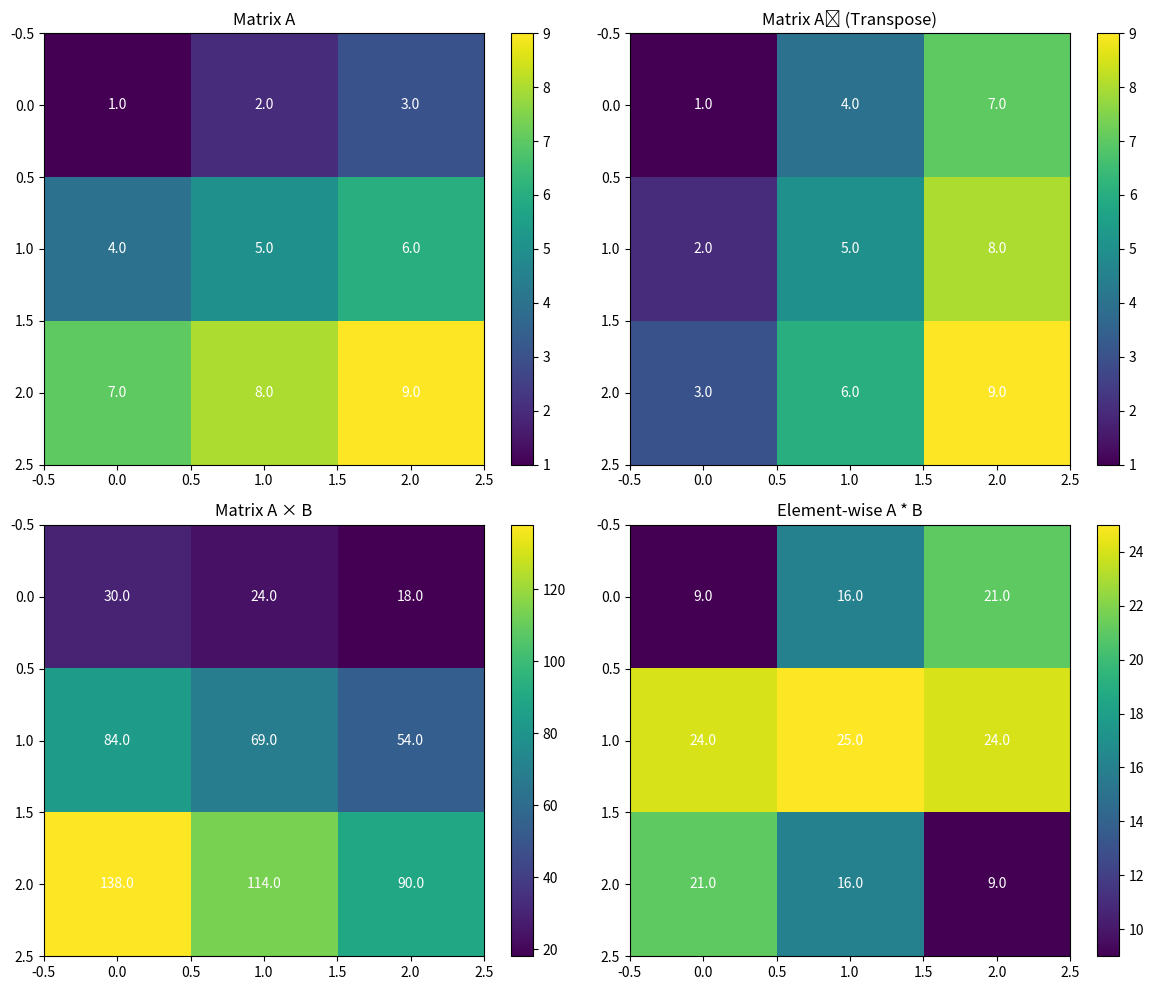
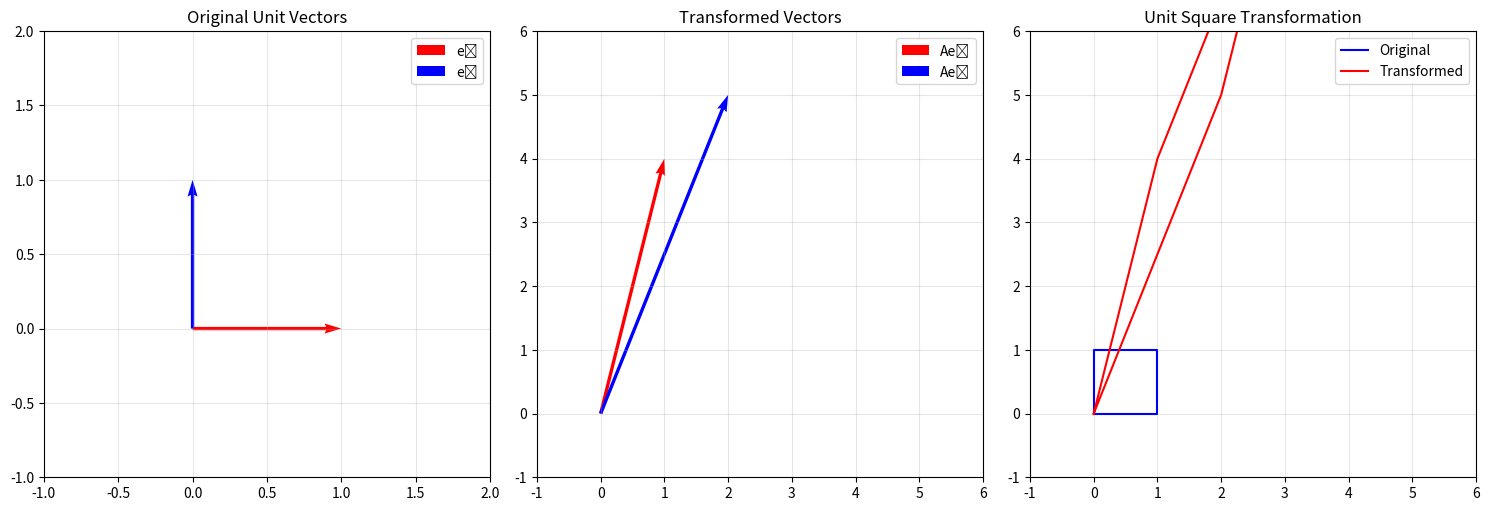

The script that saved these images, in order:
import numpy as np
import matplotlib.pyplot as plt

# Creating matrices
A = np.array([[1, 2, 3],
              [4, 5, 6],
              [7, 8, 9]])

B = np.array([[9, 8, 7],
              [6, 5, 4],
              [3, 2, 1]])

print("Matrix A:")
print(A)
print("\nShape of A:", A.shape)
print("Number of rows:", A.shape[0])
print("Number of columns:", A.shape[1])
print("Total elements:", A.size)
print("Data type:", A.dtype)

print("\nMatrix B:")
print(B)

# Creating matrices with different methods
zeros_matrix = np.zeros((3, 4))  # 3×4 zero matrix
ones_matrix = np.ones((2, 3))    # 2×3 matrix of ones
random_matrix = np.random.randn(3, 3)  # 3×3 random matrix
identity_matrix = np.eye(4)      # 4×4 identity matrix

print("\nZero matrix (3×4):")
print(zeros_matrix)
print("\nOnes matrix (2×3):")
print(ones_matrix)
print("\nRandom matrix (3×3):")
print(random_matrix)
print("\nIdentity matrix (4×4):")
print(identity_matrix)

# Matrix indexing and slicing
print("\nFirst row of A:", A[0, :])
print("Second column of A:", A[:, 1])
print("Element at position (1, 2):", A[1, 2])
print("Submatrix (first 2 rows, first 2 columns):")
print(A[:2, :2])


# Matrix addition
C = A + B
print("A + B:")
print(C)

# Matrix subtraction
D = A - B
print("\nA - B:")
print(D)

# Broadcasting with scalar
E = A + 5
print("\nA + 5:")
print(E)

# Verification of properties
print("\nCommutative property (A + B == B + A):", np.array_equal(A + B, B + A))
print("Associative property check:", np.array_equal((A + B) + C, A + (B + C)))

# Element-wise operations
print("\nElement-wise addition (same as matrix addition):")
print(np.add(A, B))

# Adding matrices of different shapes (broadcasting)
row_vector = np.array([[1, 2, 3]])
column_vector = np.array([[1], [2], [3]])

print("\nAdding row vector to each row of A:")
print(A + row_vector)
print("\nAdding column vector to each column of A:")
print(A + column_vector)


# Scalar multiplication
scaled_A = 2 * A
print("2 * A:")
print(scaled_A)

# Division
divided_A = A / 2
print("\nA / 2:")
print(divided_A)

# Multiple scalar operations
result_chain = 2 * 3 * A
print("\n2 * 3 * A:")
print(result_chain)

# Verification of properties
print("\nDistributive over matrix addition:", 
      np.array_equal(2 * (A + B), 2 * A + 2 * B))
print("Associative property:", 
      np.array_equal((2 * 3) * A, 2 * (3 * A)))

# Scaling effects on transformation
scales = [0.5, 1, 2, -1]
for scale in scales:
    scaled = scale * A
    print(f"\n{scale} * A:")
    print(scaled)


# Matrix multiplication
AB = np.dot(A, B)
print("A × B:")
print(AB)

# Alternative syntax
AB_alt = A @ B
print("\nA @ B (same result):")
print(AB_alt)

# Manual calculation for first element
manual_first = sum(A[0, k] * B[k, 0] for k in range(A.shape[1]))
print(f"\nManual calculation of (AB)₁₁: {manual_first}")
print(f"NumPy result (AB)₁₁: {AB[0, 0]}")

# Verification of properties
print("\nAssociative property check:")
C = np.random.randn(3, 3)
print("(AB)C == A(BC):", np.allclose((A @ B) @ C, A @ (B @ C)))

print("\nDistributive property check:")
print("A(B + C) == AB + AC:", np.allclose(A @ (B + C), A @ B + A @ C))

# Non-commutativity demonstration
BA = B @ A
print("\nB × A:")
print(BA)
print("A × B == B × A?", np.array_equal(AB, BA))

# Matrix-vector multiplication
vector = np.array([1, 2, 3])
result = A @ vector
print(f"\nA × vector {vector}:")
print(result)

# Element-wise multiplication (Hadamard product)
element_wise = A * B
print("\nElement-wise multiplication (A * B):")
print(element_wise)
print("This is NOT matrix multiplication!")

# Matrix powers
A_squared = A @ A
A_cubed = A @ A @ A
print("\nA²:")
print(A_squared)
print("\nA³:")
print(A_cubed)


# Identity matrix
I = np.eye(3)
print("3×3 Identity matrix:")
print(I)

# Verify: AI = A
result = A @ I
print("\nA × I = A:")
print(result)
print("\nIs A × I equal to A?", np.array_equal(result, A))

# Verify: IA = A
result2 = I @ A
print("\nI × A = A:")
print(result2)
print("\nIs I × A equal to A?", np.array_equal(result2, A))

# Identity matrix as linear transformation
test_vector = np.array([1, 2, 3])
transformed = I @ test_vector
print(f"\nI × {test_vector} = {transformed}")
print("Identity transformation preserves the vector:", np.array_equal(test_vector, transformed))

# Creating identity matrices of different sizes
I_2 = np.eye(2)
I_4 = np.eye(4)
print("\n2×2 Identity matrix:")
print(I_2)
print("\n4×4 Identity matrix:")
print(I_4)


# Zero matrix
Z = np.zeros((3, 3))
print("3×3 Zero matrix:")
print(Z)

# Properties verification
print("\nA + 0 = A:", np.array_equal(A + Z, A))
print("0 × A = 0:", np.array_equal(Z @ A, Z))
print("A × 0 = 0:", np.array_equal(A @ Z, Z))

# Zero transformation
test_vector = np.array([1, 2, 3])
zero_result = Z @ test_vector
print(f"\n0 × {test_vector} = {zero_result}")
print("Zero transformation produces zero vector:", np.array_equal(zero_result, np.zeros(3)))


# Diagonal matrix
D = np.diag([1, 2, 3])
print("Diagonal matrix:")
print(D)

# Extract diagonal from matrix
diagonal = np.diag(A)
print("\nDiagonal of A:")
print(diagonal)

# Create diagonal matrix from vector
diag_from_vector = np.diag([5, 10, 15])
print("\nDiagonal matrix from vector [5, 10, 15]:")
print(diag_from_vector)

# Properties of diagonal matrices
D1 = np.diag([1, 2, 3])
D2 = np.diag([4, 5, 6])
print("\nD1:")
print(D1)
print("\nD2:")
print(D2)
print("\nD1 × D2:")
print(D1 @ D2)
print("\nD2 × D1:")
print(D2 @ D1)
print("Diagonal matrices commute:", np.array_equal(D1 @ D2, D2 @ D1))

# Powers of diagonal matrices
D_squared = D @ D
D_cubed = D @ D @ D
print("\nD²:")
print(D_squared)
print("\nD³:")
print(D_cubed)
print("Manual calculation D² = diag([1², 2², 3²]):", np.array_equal(D_squared, np.diag([1, 4, 9])))


# Matrix transpose
A_transpose = A.T
print("A:")
print(A)
print("\nAᵀ:")
print(A_transpose)

# Properties of transpose
print("\n(Aᵀ)ᵀ = A:", np.array_equal((A.T).T, A))
print("(A + B)ᵀ = Aᵀ + Bᵀ:", np.array_equal((A + B).T, A.T + B.T))
print("(cA)ᵀ = cAᵀ:", np.array_equal((2*A).T, 2*A.T))
print("(AB)ᵀ = BᵀAᵀ:", np.array_equal((A @ B).T, B.T @ A.T))

# Transpose of different matrix types
row_vector = np.array([[1, 2, 3]])
column_vector = row_vector.T
print("\nRow vector:", row_vector)
print("Column vector (transpose):", column_vector)
print("Shape of row vector:", row_vector.shape)
print("Shape of column vector:", column_vector.shape)

# Transpose and matrix-vector multiplication
vector = np.array([1, 2, 3])
result1 = A @ vector
result2 = (vector @ A.T).T
print(f"\nA × {vector}:")
print(result1)
print(f"({vector} × Aᵀ)ᵀ:")
print(result2)
print("Results are equal:", np.array_equal(result1, result2))


# Matrix trace
trace_A = np.trace(A)
print("Trace of A:", trace_A)

# Manual calculation
manual_trace = sum(A[i, i] for i in range(min(A.shape)))
print("Manual trace calculation:", manual_trace)

# Verification: tr(A + B) = tr(A) + tr(B)
trace_sum = np.trace(A + B)
trace_A_plus_trace_B = np.trace(A) + np.trace(B)
print("tr(A + B) = tr(A) + tr(B):", trace_sum == trace_A_plus_trace_B)

# Verification: tr(cA) = c·tr(A)
c = 3
trace_scaled = np.trace(c * A)
trace_c_times_trace_A = c * np.trace(A)
print(f"tr({c}A) = {c}·tr(A):", trace_scaled == trace_c_times_trace_A)

# Cyclic property: tr(AB) = tr(BA)
trace_AB = np.trace(A @ B)
trace_BA = np.trace(B @ A)
print("tr(AB) = tr(BA):", trace_AB == trace_BA)

# Trace of transpose
trace_A_transpose = np.trace(A.T)
print("tr(Aᵀ) = tr(A):", trace_A == trace_A_transpose)

# Trace in optimization context
# Example: Trace of covariance matrix
data = np.random.randn(100, 3)  # 100 samples, 3 features
cov_matrix = np.cov(data.T)
trace_cov = np.trace(cov_matrix)
print(f"\nTrace of covariance matrix: {trace_cov:.4f}")
print("This represents the total variance in the data")


# Create symmetric matrix
S = np.array([[1, 2, 3],
              [2, 4, 5],
              [3, 5, 6]])

print("Symmetric matrix S:")
print(S)
print("\nS = Sᵀ:", np.array_equal(S, S.T))

# Verify symmetry property
print("Is S symmetric?", np.array_equal(S, S.T))

# Symmetric matrix from any matrix
any_matrix = np.random.randn(3, 3)
symmetric_from_any = (any_matrix + any_matrix.T) / 2
print("\nOriginal matrix:")
print(any_matrix)
print("\nSymmetric matrix created from it:")
print(symmetric_from_any)
print("Is it symmetric?", np.array_equal(symmetric_from_any, symmetric_from_any.T))

# Covariance matrix example (always symmetric)
data = np.random.randn(50, 3)
cov_matrix = np.cov(data.T)
print("\nCovariance matrix (symmetric):")
print(cov_matrix)
print("Is covariance matrix symmetric?", np.array_equal(cov_matrix, cov_matrix.T))


# Create skew-symmetric matrix
K = np.array([[0, 2, -3],
              [-2, 0, 4],
              [3, -4, 0]])

print("Skew-symmetric matrix K:")
print(K)
print("\nK = -Kᵀ:", np.array_equal(K, -K.T))

# Verify skew-symmetry
print("Is K skew-symmetric?", np.array_equal(K, -K.T))
print("Diagonal elements are zero:", np.allclose(np.diag(K), 0))

# Skew-symmetric matrix from any matrix
any_matrix = np.random.randn(3, 3)
skew_from_any = (any_matrix - any_matrix.T) / 2
print("\nOriginal matrix:")
print(any_matrix)
print("\nSkew-symmetric matrix created from it:")
print(skew_from_any)
print("Is it skew-symmetric?", np.array_equal(skew_from_any, -skew_from_any.T))

# Cross product matrix (skew-symmetric)
def cross_product_matrix(v):
    """Create skew-symmetric matrix for cross product v × x"""
    return np.array([[0, -v[2], v[1]],
                     [v[2], 0, -v[0]],
                     [-v[1], v[0], 0]])

vector = np.array([1, 2, 3])
cross_matrix = cross_product_matrix(vector)
print(f"\nCross product matrix for vector {vector}:")
print(cross_matrix)
print("Is it skew-symmetric?", np.array_equal(cross_matrix, -cross_matrix.T))

# Verify cross product property
test_vector = np.array([4, 5, 6])
cross_result1 = np.cross(vector, test_vector)
cross_result2 = cross_matrix @ test_vector
print(f"\nCross product {vector} × {test_vector}:")
print("Using np.cross:", cross_result1)
print("Using matrix multiplication:", cross_result2)
print("Results are equal:", np.array_equal(cross_result1, cross_result2))


# Create orthogonal matrix (rotation matrix)
def rotation_matrix_2d(angle):
    """Create 2D rotation matrix"""
    c, s = np.cos(angle), np.sin(angle)
    return np.array([[c, -s], [s, c]])

Q = rotation_matrix_2d(np.pi/4)  # 45-degree rotation
print("Orthogonal matrix (rotation):")
print(Q)

# Verify orthogonality
print("\nQᵀQ = I:")
print(Q.T @ Q)
print("Is Q orthogonal?", np.allclose(Q.T @ Q, np.eye(2)))

# Verify Qᵀ = Q⁻¹
Q_inverse = np.linalg.inv(Q)
print("\nQ⁻¹:")
print(Q_inverse)
print("Qᵀ:")
print(Q.T)
print("Qᵀ = Q⁻¹:", np.allclose(Q.T, Q_inverse))

# Preserve lengths
test_vector = np.array([3, 4])
original_length = np.linalg.norm(test_vector)
transformed_vector = Q @ test_vector
transformed_length = np.linalg.norm(transformed_vector)
print(f"\nOriginal vector: {test_vector}, length: {original_length:.4f}")
print(f"Transformed vector: {transformed_vector}, length: {transformed_length:.4f}")
print("Length preserved:", np.isclose(original_length, transformed_length))

# Create random orthogonal matrix using QR decomposition
random_matrix = np.random.randn(3, 3)
Q_random, R = np.linalg.qr(random_matrix)
print("\nRandom orthogonal matrix (from QR decomposition):")
print(Q_random)
print("Is it orthogonal?", np.allclose(Q_random.T @ Q_random, np.eye(3)))


# Heatmap visualization of matrices
def plot_matrix_heatmap(matrix, title, ax):
    im = ax.imshow(matrix, cmap='viridis', aspect='auto')
    ax.set_title(title)
    
    # Add text annotations
    for i in range(matrix.shape[0]):
        for j in range(matrix.shape[1]):
            text = ax.text(j, i, f'{matrix[i, j]:.1f}',
                          ha="center", va="center", color="white")
    
    plt.colorbar(im, ax=ax)

# Create subplots for different matrices
fig, axes = plt.subplots(2, 2, figsize=(12, 10))

plot_matrix_heatmap(A, 'Matrix A', axes[0, 0])
plot_matrix_heatmap(A.T, 'Matrix Aᵀ (Transpose)', axes[0, 1])
plot_matrix_heatmap(A @ B, 'Matrix A × B', axes[1, 0])
plot_matrix_heatmap(A * B, 'Element-wise A * B', axes[1, 1])

plt.tight_layout()
plt.show()

# 3D visualization of matrix transformation
def plot_matrix_transformation():
    fig = plt.figure(figsize=(15, 5))
    
    # Original unit vectors
    e1 = np.array([1, 0])
    e2 = np.array([0, 1])
    
    # Transformed vectors
    Ae1 = A[:2, :2] @ e1
    Ae2 = A[:2, :2] @ e2
    
    # Plot 1: Original unit vectors
    ax1 = fig.add_subplot(131)
    ax1.quiver(0, 0, e1[0], e1[1], angles='xy', scale_units='xy', scale=1, color='red', label='e₁')
    ax1.quiver(0, 0, e2[0], e2[1], angles='xy', scale_units='xy', scale=1, color='blue', label='e₂')
    ax1.set_xlim(-1, 2)
    ax1.set_ylim(-1, 2)
    ax1.set_aspect('equal')
    ax1.grid(True, alpha=0.3)
    ax1.set_title('Original Unit Vectors')
    ax1.legend()
    
    # Plot 2: Transformed vectors
    ax2 = fig.add_subplot(132)
    ax2.quiver(0, 0, Ae1[0], Ae1[1], angles='xy', scale_units='xy', scale=1, color='red', label='Ae₁')
    ax2.quiver(0, 0, Ae2[0], Ae2[1], angles='xy', scale_units='xy', scale=1, color='blue', label='Ae₂')
    ax2.set_xlim(-1, 6)
    ax2.set_ylim(-1, 6)
    ax2.set_aspect('equal')
    ax2.grid(True, alpha=0.3)
    ax2.set_title('Transformed Vectors')
    ax2.legend()
    
    # Plot 3: Unit square transformation
    ax3 = fig.add_subplot(133)
    # Original unit square
    square_original = np.array([[0, 1, 1, 0, 0], [0, 0, 1, 1, 0]])
    ax3.plot(square_original[0], square_original[1], 'b-', label='Original')
    
    # Transformed unit square
    square_transformed = A[:2, :2] @ square_original
    ax3.plot(square_transformed[0], square_transformed[1], 'r-', label='Transformed')
    
    ax3.set_xlim(-1, 6)
    ax3.set_ylim(-1, 6)
    ax3.set_aspect('equal')
    ax3.grid(True, alpha=0.3)
    ax3.set_title('Unit Square Transformation')
    ax3.legend()
    
    plt.tight_layout()
    plt.show()

plot_matrix_transformation()


# Dataset as matrix
# Rows: samples, Columns: features
dataset = np.random.randn(100, 5)  # 100 samples, 5 features
print("Dataset shape:", dataset.shape)
print("First 5 samples:")
print(dataset[:5])

# Feature matrix for machine learning
X = dataset[:, :-1]  # Features (first 4 columns)
y = dataset[:, -1]   # Target (last column)
print("\nFeature matrix X shape:", X.shape)
print("Target vector y shape:", y.shape)


# Simple neural network layer
def neural_network_layer(input_data, weights, bias):
    """Forward pass through a neural network layer"""
    return input_data @ weights + bias

# Example: Single layer with 3 inputs, 2 outputs
input_size = 3
output_size = 2
batch_size = 4

# Initialize weights and bias
W = np.random.randn(input_size, output_size) * 0.1
b = np.zeros(output_size)

# Input data
X = np.random.randn(batch_size, input_size)

# Forward pass
output = neural_network_layer(X, W, b)
print("Input shape:", X.shape)
print("Weight matrix shape:", W.shape)
print("Bias vector shape:", b.shape)
print("Output shape:", output.shape)
print("\nOutput:")
print(output)


# Calculate covariance matrix
data = np.random.multivariate_normal([0, 0], [[1, 0.5], [0.5, 1]], 1000)
cov_matrix = np.cov(data.T)

print("Covariance matrix:")
print(cov_matrix)
print("\nVariance of first feature:", cov_matrix[0, 0])
print("Variance of second feature:", cov_matrix[1, 1])
print("Covariance between features:", cov_matrix[0, 1])

# Eigendecomposition of covariance matrix
eigenvalues, eigenvectors = np.linalg.eigh(cov_matrix)
print("\nEigenvalues:", eigenvalues)
print("Eigenvectors:")
print(eigenvectors)


# Given matrices A and B, compute various operations
A = np.array([[1, 2], [3, 4]])
B = np.array([[5, 6], [7, 8]])

# Compute: 2A + 3B, A², A×B, B×A
result1 = 2*A + 3*B
result2 = A @ A
result3 = A @ B
result4 = B @ A

print("2A + 3B:")
print(result1)
print("\nA²:")
print(result2)
print("\nA×B:")
print(result3)
print("\nB×A:")
print(result4)
print("\nA×B == B×A?", np.array_equal(result3, result4))


# Verify matrix properties
A = np.random.randn(3, 3)
B = np.random.randn(3, 3)
C = np.random.randn(3, 3)

# Associative property: (AB)C = A(BC)
left_side = (A @ B) @ C
right_side = A @ (B @ C)
print("(AB)C == A(BC):", np.allclose(left_side, right_side))

# Distributive property: A(B + C) = AB + AC
left_side = A @ (B + C)
right_side = A @ B + A @ C
print("A(B + C) == AB + AC:", np.allclose(left_side, right_side))

# Transpose property: (AB)ᵀ = BᵀAᵀ
left_side = (A @ B).T
right_side = B.T @ A.T
print("(AB)ᵀ == BᵀAᵀ:", np.allclose(left_side, right_side))


# Create and verify special matrices
n = 4

# Identity matrix
I = np.eye(n)
print("Identity matrix:")
print(I)
print("I² = I:", np.array_equal(I @ I, I))

# Diagonal matrix
D = np.diag([1, 2, 3, 4])
print("\nDiagonal matrix:")
print(D)
print("D²:")
print(D @ D)

# Symmetric matrix
S = np.random.randn(n, n)
S = (S + S.T) / 2  # Make symmetric
print("\nSymmetric matrix:")
print(S)
print("S = Sᵀ:", np.array_equal(S, S.T))
